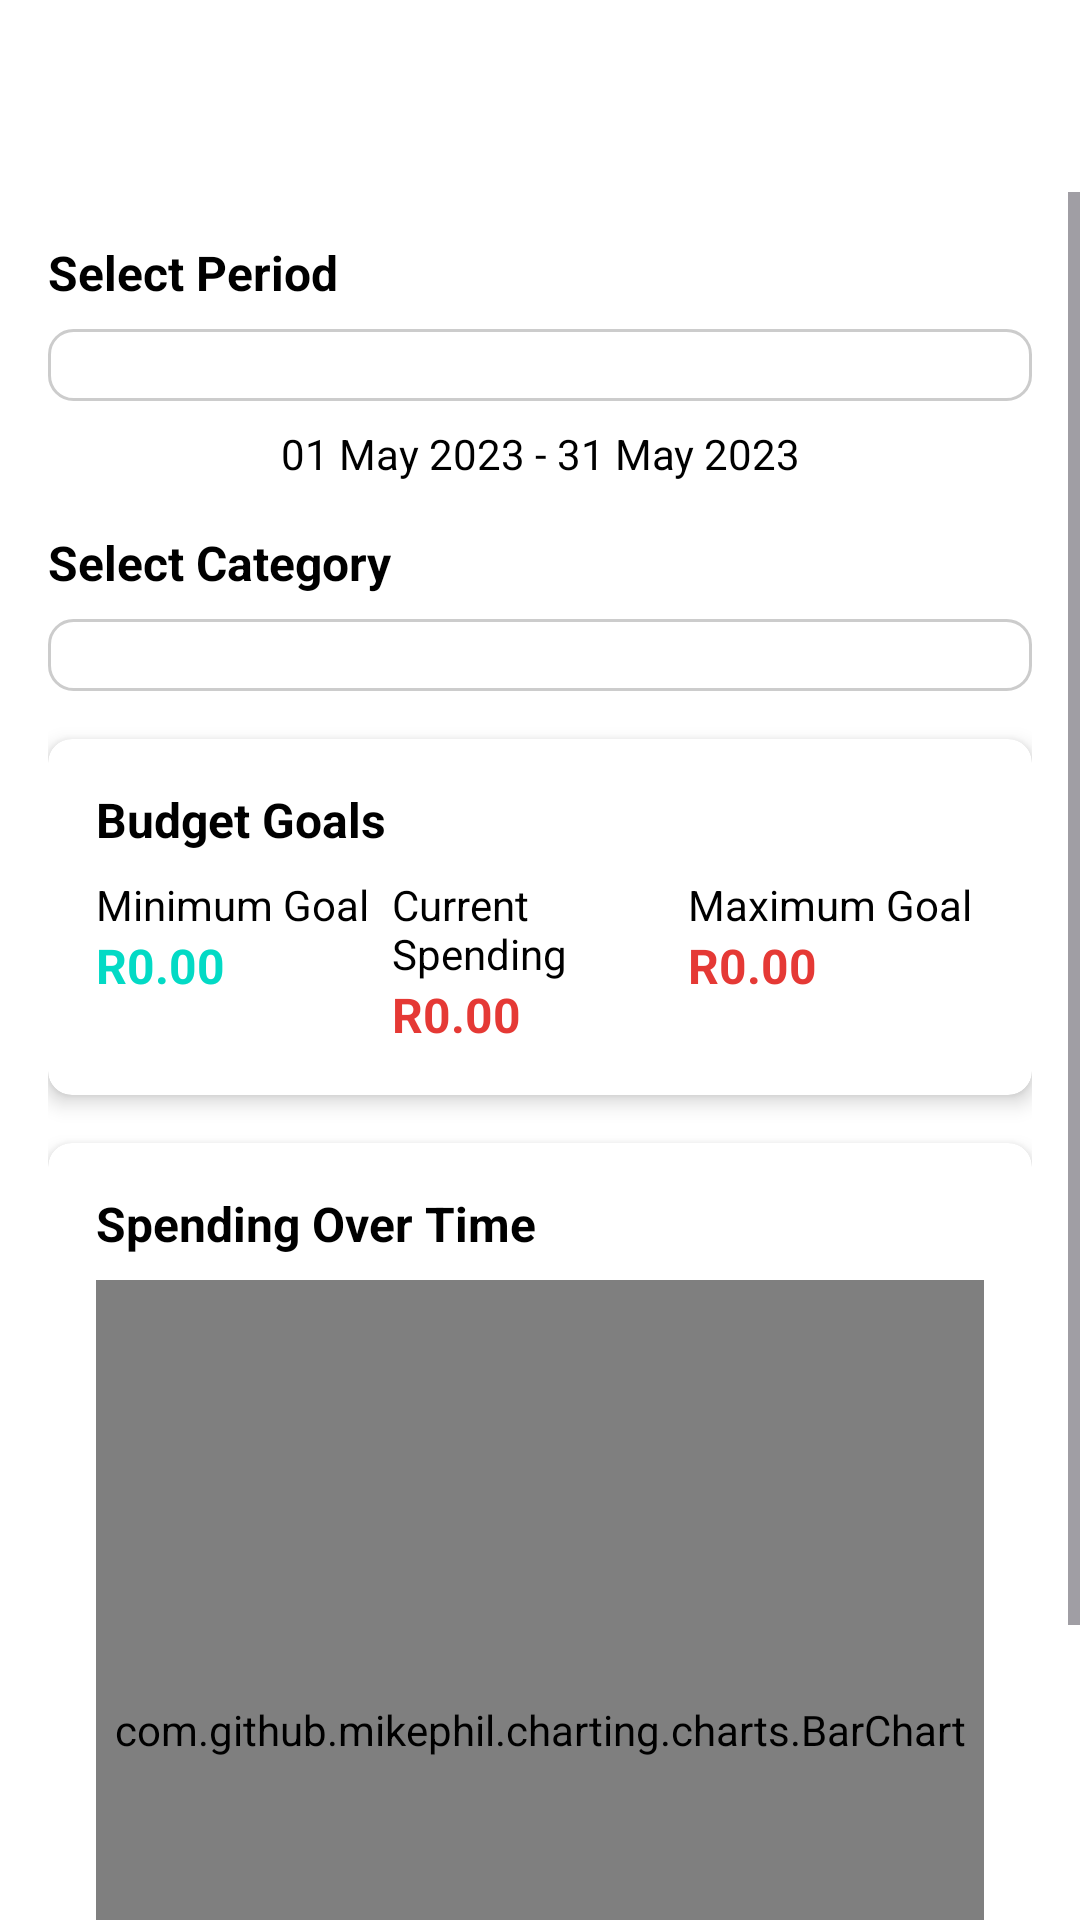

Layout XML and referenced resources for this Android screen:
<!-- AndroidManifest.xml: application theme Theme.Bank_Buddie -->
<!-- res/layout/activity_category_spending_chart.xml -->
<?xml version="1.0" encoding="utf-8"?>
<androidx.constraintlayout.widget.ConstraintLayout xmlns:android="http://schemas.android.com/apk/res/android"
    xmlns:app="http://schemas.android.com/apk/res-auto"
    xmlns:tools="http://schemas.android.com/tools"
    android:layout_width="match_parent"
    android:layout_height="match_parent"
    android:background="@color/white"
    tools:context=".CategorySpendingChartActivity">

    
    <androidx.constraintlayout.widget.ConstraintLayout
        android:id="@+id/toolbarLayout"
        android:layout_width="match_parent"
        android:layout_height="?attr/actionBarSize"
        android:background="@color/white"
        app:layout_constraintTop_toTopOf="parent">

        <ImageView
            android:id="@+id/backButton"
            android:layout_width="48dp"
            android:layout_height="48dp"
            android:layout_marginStart="8dp"
            android:padding="12dp"
            android:src="@drawable/ic_back"
            app:layout_constraintBottom_toBottomOf="parent"
            app:layout_constraintStart_toStartOf="parent"
            app:layout_constraintTop_toTopOf="parent"
            app:tint="@color/white" />

        <TextView
            android:id="@+id/titleText"
            android:layout_width="wrap_content"
            android:layout_height="wrap_content"
            android:text="Category Spending"
            android:textColor="@color/white"
            android:textSize="18sp"
            android:textStyle="bold"
            app:layout_constraintBottom_toBottomOf="parent"
            app:layout_constraintEnd_toEndOf="parent"
            app:layout_constraintStart_toStartOf="parent"
            app:layout_constraintTop_toTopOf="parent" />

    </androidx.constraintlayout.widget.ConstraintLayout>

    
    <ScrollView
        android:layout_width="match_parent"
        android:layout_height="0dp"
        app:layout_constraintBottom_toBottomOf="parent"
        app:layout_constraintTop_toBottomOf="@+id/toolbarLayout">

        <LinearLayout
            android:layout_width="match_parent"
            android:layout_height="wrap_content"
            android:orientation="vertical"
            android:padding="16dp">

            
            <TextView
                android:layout_width="wrap_content"
                android:layout_height="wrap_content"
                android:text="Select Period"
                android:textColor="@color/black"
                android:textSize="16sp"
                android:textStyle="bold" />

            <Spinner
                android:id="@+id/periodSpinner"
                android:layout_width="match_parent"
                android:layout_height="wrap_content"
                android:layout_marginTop="8dp"
                android:background="@drawable/spinner_background"
                android:padding="12dp" />

            <TextView
                android:id="@+id/dateRangeText"
                android:layout_width="match_parent"
                android:layout_height="wrap_content"
                android:layout_marginTop="8dp"
                android:text="01 May 2023 - 31 May 2023"
                android:textAlignment="center"
                android:textColor="@color/black"
                android:textSize="14sp" />

            
            <TextView
                android:layout_width="wrap_content"
                android:layout_height="wrap_content"
                android:layout_marginTop="16dp"
                android:text="Select Category"
                android:textColor="@color/black"
                android:textSize="16sp"
                android:textStyle="bold" />

            <Spinner
                android:id="@+id/categorySpinner"
                android:layout_width="match_parent"
                android:layout_height="wrap_content"
                android:layout_marginTop="8dp"
                android:background="@drawable/spinner_background"
                android:padding="12dp" />

            
            <androidx.cardview.widget.CardView
                android:layout_width="match_parent"
                android:layout_height="wrap_content"
                android:layout_marginTop="16dp"
                app:cardCornerRadius="8dp"
                app:cardElevation="4dp">

                <LinearLayout
                    android:layout_width="match_parent"
                    android:layout_height="wrap_content"
                    android:orientation="vertical"
                    android:padding="16dp">

                    <TextView
                        android:layout_width="wrap_content"
                        android:layout_height="wrap_content"
                        android:text="Budget Goals"
                        android:textColor="@color/black"
                        android:textSize="16sp"
                        android:textStyle="bold" />

                    <LinearLayout
                        android:layout_width="match_parent"
                        android:layout_height="wrap_content"
                        android:layout_marginTop="8dp"
                        android:orientation="horizontal">

                        <LinearLayout
                            android:layout_width="0dp"
                            android:layout_height="wrap_content"
                            android:layout_weight="1"
                            android:orientation="vertical">

                            <TextView
                                android:layout_width="wrap_content"
                                android:layout_height="wrap_content"
                                android:text="Minimum Goal"
                                android:textColor="@color/black"
                                android:textSize="14sp" />

                            <TextView
                                android:id="@+id/minGoalText"
                                android:layout_width="wrap_content"
                                android:layout_height="wrap_content"
                                android:text="R0.00"
                                android:textColor="@color/teal_200"
                                android:textSize="16sp"
                                android:textStyle="bold" />
                        </LinearLayout>

                        <LinearLayout
                            android:layout_width="0dp"
                            android:layout_height="wrap_content"
                            android:layout_weight="1"
                            android:orientation="vertical">

                            <TextView
                                android:layout_width="wrap_content"
                                android:layout_height="wrap_content"
                                android:text="Current Spending"
                                android:textColor="@color/black"
                                android:textSize="14sp" />

                            <TextView
                                android:id="@+id/currentSpendingText"
                                android:layout_width="wrap_content"
                                android:layout_height="wrap_content"
                                android:text="R0.00"
                                android:textColor="@color/expense_red"
                                android:textSize="16sp"
                                android:textStyle="bold" />
                        </LinearLayout>

                        <LinearLayout
                            android:layout_width="0dp"
                            android:layout_height="wrap_content"
                            android:layout_weight="1"
                            android:orientation="vertical">

                            <TextView
                                android:layout_width="wrap_content"
                                android:layout_height="wrap_content"
                                android:text="Maximum Goal"
                                android:textColor="@color/black"
                                android:textSize="14sp" />

                            <TextView
                                android:id="@+id/maxGoalText"
                                android:layout_width="wrap_content"
                                android:layout_height="wrap_content"
                                android:text="R0.00"
                                android:textColor="@color/expense_red"
                                android:textSize="16sp"
                                android:textStyle="bold" />
                        </LinearLayout>
                    </LinearLayout>
                </LinearLayout>
            </androidx.cardview.widget.CardView>

            
            <androidx.cardview.widget.CardView
                android:layout_width="match_parent"
                android:layout_height="wrap_content"
                android:layout_marginTop="16dp"
                app:cardCornerRadius="8dp"
                app:cardElevation="4dp">

                <LinearLayout
                    android:layout_width="match_parent"
                    android:layout_height="wrap_content"
                    android:orientation="vertical"
                    android:padding="16dp">

                    <TextView
                        android:layout_width="wrap_content"
                        android:layout_height="wrap_content"
                        android:text="Spending Over Time"
                        android:textColor="@color/black"
                        android:textSize="16sp"
                        android:textStyle="bold" />

                    <FrameLayout
                        android:layout_width="match_parent"
                        android:layout_height="300dp"
                        android:layout_marginTop="8dp">

                        <com.github.mikephil.charting.charts.BarChart
                            android:id="@+id/spendingChart"
                            android:layout_width="match_parent"
                            android:layout_height="match_parent"
                            android:visibility="visible" />

                        <TextView
                            android:id="@+id/emptyView"
                            android:layout_width="match_parent"
                            android:layout_height="match_parent"
                            android:gravity="center"
                            android:text="No spending data available for this period"
                            android:textColor="@color/black"
                            android:visibility="gone" />

                        <ProgressBar
                            android:id="@+id/progressBar"
                            android:layout_width="wrap_content"
                            android:layout_height="wrap_content"
                            android:layout_gravity="center"
                            android:visibility="gone" />
                    </FrameLayout>
                </LinearLayout>
            </androidx.cardview.widget.CardView>
        </LinearLayout>
    </ScrollView>
</androidx.constraintlayout.widget.ConstraintLayout>
<!-- resources referenced by this layout -->
<resources>
  <color name="black">#FF000000</color>
  <color name="expense_red">#FFE53935</color>
  <color name="teal_200">#FF03DAC5</color>
  <color name="white">#FFFFFFFF</color>
  <!-- drawable spinner_background (drawable) -->
  <?xml version="1.0" encoding="utf-8"?>
  <shape xmlns:android="http://schemas.android.com/apk/res/android">
      <solid android:color="#FFFFFF" />
      <corners android:radius="8dp" />
      <stroke
          android:width="1dp"
          android:color="#CCCCCC" />
  </shape>
  <style name="Theme.Bank_Buddie" parent="Base.Theme.Bank_Buddie" />
  <style name="Base.Theme.Bank_Buddie" parent="Theme.Material3.DayNight.NoActionBar">
          
          
      </style>
</resources>
